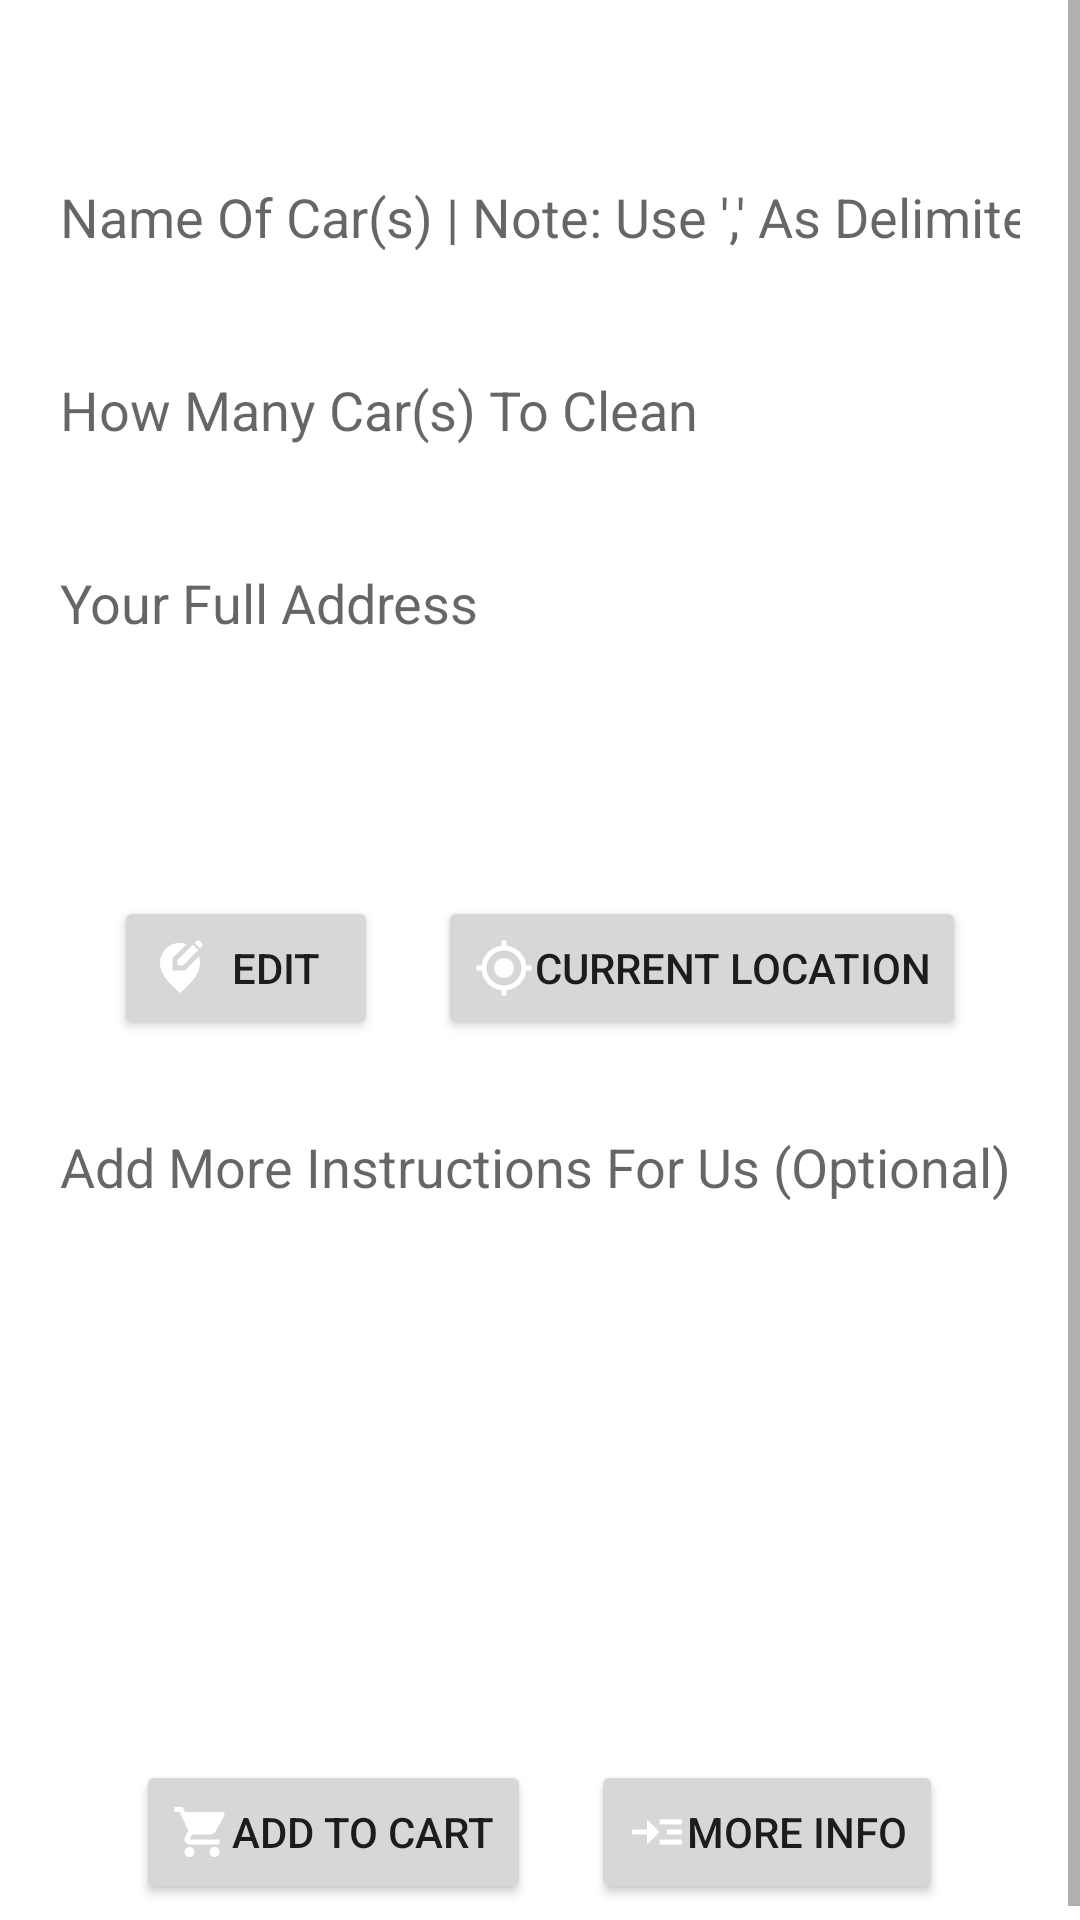

The Android layout XML behind this screen, and the referenced resources:
<!-- AndroidManifest.xml: application theme Theme.HRMEcoServices -->
<!-- res/layout/activity_order_car_cleaning.xml -->
<?xml version="1.0" encoding="utf-8"?>
<androidx.constraintlayout.widget.ConstraintLayout xmlns:android="http://schemas.android.com/apk/res/android"
    xmlns:app="http://schemas.android.com/apk/res-auto"
    xmlns:tools="http://schemas.android.com/tools"
    android:layout_width="match_parent"
    android:layout_height="match_parent"
    tools:context=".OrderCarCleaning">

    <ScrollView
        android:layout_width="match_parent"
        android:layout_height="match_parent"
        app:layout_constraintBottom_toBottomOf="parent"
        app:layout_constraintEnd_toEndOf="parent"
        app:layout_constraintStart_toStartOf="parent"
        app:layout_constraintTop_toTopOf="parent">

        <LinearLayout
            android:layout_width="match_parent"
            android:layout_height="wrap_content"
            android:orientation="vertical">

            <Spinner
                android:id="@+id/car_type"
                android:layout_width="match_parent"
                android:layout_height="wrap_content"
                android:layout_gravity="center"
                android:layout_margin="10dp"
                android:background="@drawable/edittext_round"
                android:padding="10dp"
                app:layout_constraintBottom_toBottomOf="parent"
                app:layout_constraintEnd_toEndOf="parent"
                app:layout_constraintHorizontal_bias="0.473"
                app:layout_constraintStart_toStartOf="parent"
                app:layout_constraintTop_toTopOf="parent"
                app:layout_constraintVertical_bias="0.01" />

            <EditText
                android:id="@+id/carName"
                android:layout_width="match_parent"
                android:layout_height="wrap_content"
                android:layout_gravity="center"
                android:layout_margin="10dp"
                android:layout_marginTop="16dp"
                android:background="@drawable/edittext_round"
                android:hint="Name Of Car(s) | Note: Use ',' As Delimiter"
                android:inputType="textPersonName"
                android:padding="10dp"
                app:layout_constraintEnd_toEndOf="parent"
                app:layout_constraintStart_toStartOf="parent"
                app:layout_constraintTop_toBottomOf="@+id/room_type" />

            <EditText
                android:id="@+id/carQ"
                android:layout_width="match_parent"
                android:layout_height="wrap_content"
                android:layout_gravity="center"
                android:layout_margin="10dp"
                android:layout_marginTop="16dp"
                android:background="@drawable/edittext_round"
                android:hint="How Many Car(s) To Clean"
                android:inputType="numberDecimal"
                android:padding="10dp"
                app:layout_constraintEnd_toEndOf="parent"
                app:layout_constraintStart_toStartOf="parent"
                app:layout_constraintTop_toBottomOf="@+id/room_type" />

            <EditText
                android:id="@+id/userAddress"
                android:layout_width="match_parent"
                android:layout_height="100dp"
                android:layout_gravity="center"
                android:layout_margin="10dp"
                android:layout_marginTop="16dp"
                android:background="@drawable/edittext_round"
                android:clickable="false"
                android:cursorVisible="false"
                android:focusable="false"
                android:gravity="top"
                android:hint="Your Full Address"
                android:inputType="textMultiLine"
                android:padding="10dp"
                app:layout_constraintEnd_toEndOf="parent"
                app:layout_constraintStart_toStartOf="parent" />

            <LinearLayout
                android:layout_width="wrap_content"
                android:layout_height="wrap_content"
                android:layout_gravity="center"
                android:orientation="horizontal">

                <Button
                    android:id="@+id/ChangeLocation"
                    android:layout_width="wrap_content"
                    android:layout_height="wrap_content"
                    android:layout_alignParentRight="true"
                    android:layout_alignParentBottom="true"
                    android:layout_margin="10dp"
                    android:layout_marginStart="302dp"
                    android:layout_marginTop="5dp"
                    android:layout_marginBottom="5dp"
                    android:drawableLeft="@drawable/editlocation"
                    android:drawableTint="@color/white"
                    android:onClick="changeLocation"
                    android:text="Edit" />

                <Button
                    android:id="@+id/SetCurrentLocation"
                    android:layout_width="wrap_content"
                    android:layout_height="wrap_content"
                    android:layout_alignParentRight="true"
                    android:layout_alignParentBottom="true"
                    android:layout_margin="10dp"
                    android:layout_marginStart="302dp"
                    android:layout_marginTop="5dp"
                    android:layout_marginBottom="5dp"
                    android:drawableLeft="@drawable/currentlocation"
                    android:drawableTint="@color/white"
                    android:onClick="getCurrentLocation"
                    android:text="Current Location" />
            </LinearLayout>

            <EditText
                android:id="@+id/instruction"
                android:layout_width="match_parent"
                android:layout_height="200dp"
                android:layout_gravity="center"
                android:layout_margin="10dp"
                android:layout_marginTop="16dp"
                android:background="@drawable/edittext_round"
                android:gravity="top"
                android:hint="Add More Instructions For Us (Optional)"
                android:inputType="textMultiLine"
                android:padding="10dp"
                app:layout_constraintEnd_toEndOf="parent"
                app:layout_constraintStart_toStartOf="parent"
                app:layout_constraintTop_toBottomOf="@+id/room_type" />

            <LinearLayout
                android:layout_width="wrap_content"
                android:layout_height="wrap_content"
                android:layout_gravity="center"
                android:orientation="horizontal"
                >
                <Button
                    android:id="@+id/addtocart"
                    android:layout_width="wrap_content"
                    android:layout_height="wrap_content"
                    android:text="Add To Cart"
                    android:onClick="addToCart"
                    android:drawableLeft="@drawable/cart10x10x"
                    android:drawableTint="@color/white"
                    app:layout_constraintBottom_toBottomOf="parent"
                    app:layout_constraintEnd_toEndOf="parent"
                    app:layout_constraintHorizontal_bias="0.498"
                    app:layout_constraintStart_toStartOf="parent"
                    app:layout_constraintTop_toBottomOf="@+id/rooms"
                    app:layout_constraintVertical_bias="0.021"
                    android:layout_gravity="center"
                    android:layout_margin="10dp"/>
                <Button
                    android:id="@+id/moreInfo"
                    android:layout_width="wrap_content"
                    android:layout_height="wrap_content"
                    android:text="More Info"
                    android:layout_margin="10dp"
                    android:onClick="moreInfoActivity"
                    android:drawableLeft="@drawable/ic_baseline_read_more_24"
                    android:drawableTint="@color/white"
                    app:layout_constraintBottom_toBottomOf="parent"
                    app:layout_constraintEnd_toEndOf="parent"
                    app:layout_constraintHorizontal_bias="0.498"
                    app:layout_constraintStart_toStartOf="parent"
                    app:layout_constraintTop_toBottomOf="@+id/rooms"
                    app:layout_constraintVertical_bias="0.021"
                    android:layout_gravity="center"/>
            </LinearLayout>

        </LinearLayout>
    </ScrollView>
</androidx.constraintlayout.widget.ConstraintLayout>
<!-- resources referenced by this layout -->
<resources>
  <color name="white">#FFFFFFFF</color>
  <!-- drawable cart10x10x (drawable) -->
  <vector android:height="20dp" android:tint="?attr/colorControlNormal"
      android:viewportHeight="24" android:viewportWidth="24"
      android:width="20dp" xmlns:android="http://schemas.android.com/apk/res/android">
      <path android:fillColor="@android:color/white" android:pathData="M7,18c-1.1,0 -1.99,0.9 -1.99,2S5.9,22 7,22s2,-0.9 2,-2 -0.9,-2 -2,-2zM1,2v2h2l3.6,7.59 -1.35,2.45c-0.16,0.28 -0.25,0.61 -0.25,0.96 0,1.1 0.9,2 2,2h12v-2L7.42,15c-0.14,0 -0.25,-0.11 -0.25,-0.25l0.03,-0.12 0.9,-1.63h7.45c0.75,0 1.41,-0.41 1.75,-1.03l3.58,-6.49c0.08,-0.14 0.12,-0.31 0.12,-0.48 0,-0.55 -0.45,-1 -1,-1L5.21,4l-0.94,-2L1,2zM17,18c-1.1,0 -1.99,0.9 -1.99,2s0.89,2 1.99,2 2,-0.9 2,-2 -0.9,-2 -2,-2z"/>
  </vector>
  <!-- drawable currentlocation (drawable) -->
  <vector android:height="20dp" android:tint="?attr/colorControlNormal"
      android:viewportHeight="24" android:viewportWidth="24"
      android:width="20dp" xmlns:android="http://schemas.android.com/apk/res/android">
      <path android:fillColor="@android:color/white" android:pathData="M12,8c-2.21,0 -4,1.79 -4,4s1.79,4 4,4 4,-1.79 4,-4 -1.79,-4 -4,-4zM20.94,11c-0.46,-4.17 -3.77,-7.48 -7.94,-7.94L13,1h-2v2.06C6.83,3.52 3.52,6.83 3.06,11L1,11v2h2.06c0.46,4.17 3.77,7.48 7.94,7.94L11,23h2v-2.06c4.17,-0.46 7.48,-3.77 7.94,-7.94L23,13v-2h-2.06zM12,19c-3.87,0 -7,-3.13 -7,-7s3.13,-7 7,-7 7,3.13 7,7 -3.13,7 -7,7z"/>
  </vector>
  <!-- drawable editlocation (drawable) -->
  <vector android:height="20dp" android:tint="?attr/colorControlNormal"
      android:viewportHeight="24" android:viewportWidth="24"
      android:width="20dp" xmlns:android="http://schemas.android.com/apk/res/android">
      <path android:fillColor="@android:color/white" android:pathData="M13.95,13H9V8.05l5.61,-5.61C13.78,2.16 12.9,2 12,2c-4.2,0 -8,3.22 -8,8.2c0,3.32 2.67,7.25 8,11.8c5.33,-4.55 8,-8.48 8,-11.8c0,-1.01 -0.16,-1.94 -0.45,-2.8L13.95,13z"/>
      <path android:fillColor="@android:color/white" android:pathData="M11,11l2.12,0l6.16,-6.16l-2.12,-2.12l-6.16,6.16z"/>
      <path android:fillColor="@android:color/white" android:pathData="M20.71,2L20,1.29C19.8,1.1 19.55,1 19.29,1c-0.13,0 -0.48,0.07 -0.71,0.29l-0.72,0.72l2.12,2.12l0.72,-0.72C21.1,3.02 21.1,2.39 20.71,2z"/>
  </vector>
  <!-- drawable ic_baseline_read_more_24 (drawable) -->
  <vector android:autoMirrored="true" android:height="20dp" android:tint="?attr/colorControlNormal"
      android:viewportHeight="24" android:viewportWidth="24"
      android:width="20dp" xmlns:android="http://schemas.android.com/apk/res/android">
      <path android:fillColor="@android:color/white" android:pathData="M13,7h9v2h-9z"/>
      <path android:fillColor="@android:color/white" android:pathData="M13,15h9v2h-9z"/>
      <path android:fillColor="@android:color/white" android:pathData="M16,11h6v2h-6z"/>
      <path android:fillColor="@android:color/white" android:pathData="M13,12l-5,-5l0,4l-6,0l0,2l6,0l0,4z"/>
  </vector>
  <style name="Theme.HRMEcoServices" parent="Theme.MaterialComponents.DayNight.DarkActionBar">
          
          <item name="colorPrimary">@color/purple_500</item>
          <item name="colorPrimaryVariant">@color/purple_700</item>
          <item name="colorOnPrimary">@color/white</item>
          
          <item name="colorSecondary">@color/teal_200</item>
          <item name="colorSecondaryVariant">@color/teal_700</item>
          <item name="colorOnSecondary">@color/black</item>
          
          <item name="android:statusBarColor" tools:targetApi="l">?attr/colorPrimaryVariant</item>
          
      </style>
  <color name="purple_500">#03A9F4</color>
  <color name="purple_700">#03A9F4</color>
  <color name="teal_200">#FF03DAC5</color>
  <color name="teal_700">#FF018786</color>
  <color name="black">#FF000000</color>
</resources>
